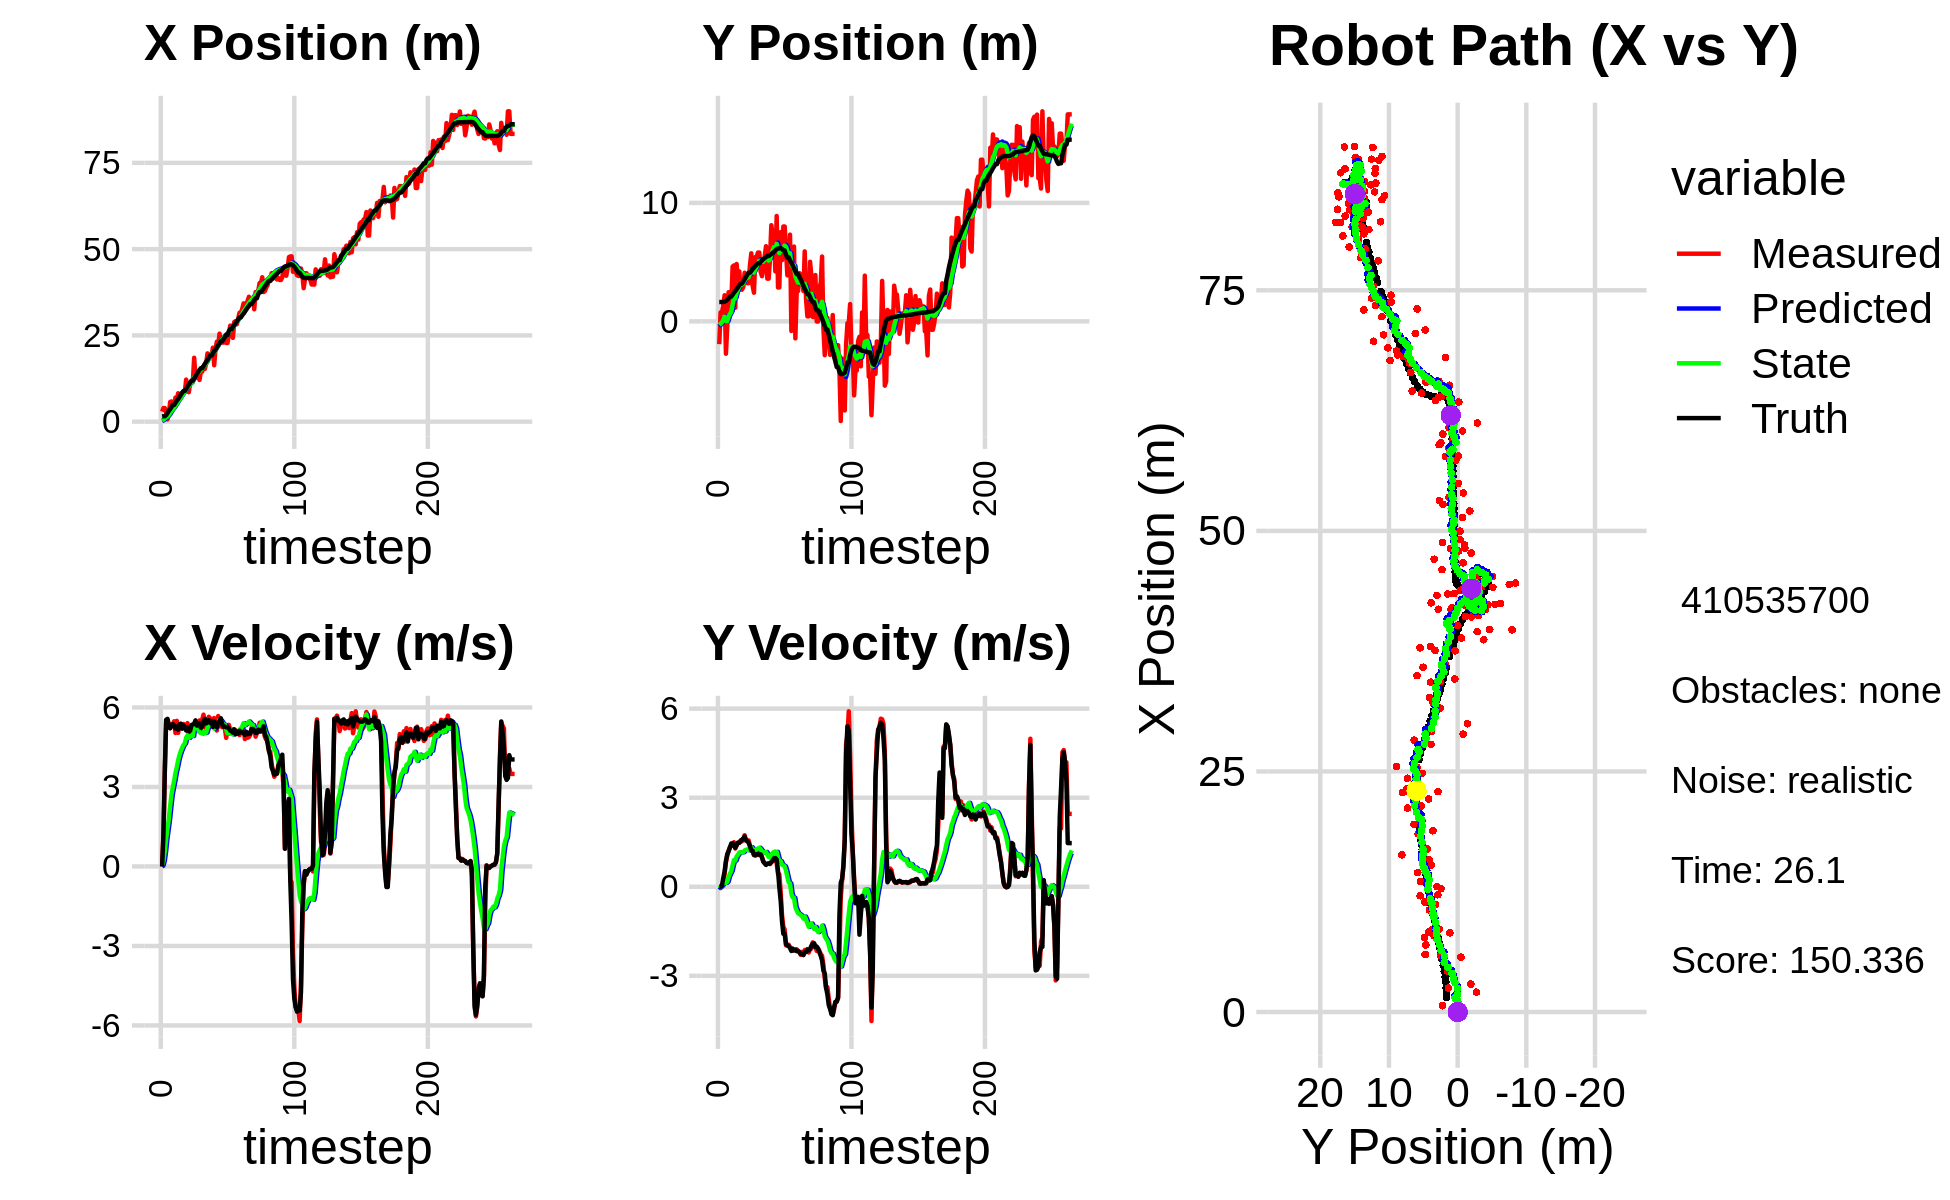

Values plotted in this chart, from the file beside it:
2.907980919105902284e+00, -1.921888232013664544e+00, 0.000000000000000000e+00, 0.000000000000000000e+00, 0.000000000000000000e+00, 0.000000000000000000e+00, 0.000000000000000000e+00, 0.000000000000000000e+00, 1.852226936493195086e-01, -1.475701999499834105e-01, 0.000000000000000000e+00, 0.000000000000000000e+00, 1.502835512168814169e+00, 1.634486557266181750e+00, 0.000000000000000000e+00, 0.000000000000000000e+00, 0.000000000000000000e+00, -4.657095996662974358e-04
2.907980919105902284e+00, -1.921888232013664544e+00, 0.000000000000000000e+00, 0.000000000000000000e+00, 1.852226936493195086e-01, -1.475701999499834105e-01, 0.000000000000000000e+00, 0.000000000000000000e+00, 3.497442063809507173e-01, -3.101775349771319634e-01, 3.063021837036958295e-02, -4.521115073183762378e-02, 1.502835512168814169e+00, 1.634486557266181750e+00, 0.000000000000000000e+00, 0.000000000000000000e+00, 0.000000000000000000e+00, -4.657095996662974358e-04
3.946328640007235045e+00, 7.620665587187283041e-01, 1.193997366236387858e+00, 2.510594514199771844e-03, 3.528072282179876562e-01, -3.146986500503157203e-01, 3.063021837036958295e-02, -4.521115073183762378e-02, 5.939307502171997655e-01, -1.987643798818728713e-01, 1.969454640364876330e-01, -8.775759498629923105e-04, 1.564000368138922736e+00, 1.634518281588591693e+00, 1.199999999999999956e+00, 0.000000000000000000e+00, 1.200000047683715820e+00, -2.102677011862397194e-03
3.946328640007235045e+00, 7.620665587187283041e-01, 3.490992219767526716e+00, 7.340439907073670334e-03, 6.136252966208485260e-01, -1.988521374768591754e-01, 1.969454640364876330e-01, -8.775759498629923105e-04, 9.169836848812686902e-01, -8.682787003255604263e-02, 5.683166611522416645e-01, 3.918925847059057804e-02, 1.564000368138922736e+00, 1.634518281588591693e+00, 3.600000000000000089e+00, 3.599999999999999728e-02, 3.599999904632568359e+00, -2.102677011862397194e-03
2.489170968380065574e+00, 1.351811171191405592e+00, 5.432970232311275183e+00, 1.057857299076155611e-01, 9.738153509964928567e-01, -8.290894418549699108e-02, 5.683166611522416645e-01, 3.918925847059057804e-02, 1.248083733186418964e+00, 9.680142552454387705e-02, 1.043391081381318308e+00, 1.065644173447032328e-01, 1.895730257412248099e+00, 1.637069435496861791e+00, 5.533999999999999808e+00, 2.959999999999999853e-01, 5.541999816894531250e+00, -1.946860738098621368e-02
6.571536065283981598e-01, 2.204647956182463897e+00, 5.545978528788397810e+00, 4.348487181321490924e-01, 1.352422841324550706e+00, 1.074578672590141976e-01, 1.043391081381318308e+00, 1.065644173447032328e-01, 1.493509153507220688e+00, 3.900173170138794831e-01, 1.411709406533856681e+00, 2.233620670310187961e-01, 2.487397432413719578e+00, 1.661352155285886978e+00, 5.568999999999999950e+00, 5.160000000000000142e-01, 5.592999935150146484e+00, -7.824784517288208008e-02
2.065777540538560331e+00, -2.732452251283310929e+00, 5.408478789648405893e+00, 8.313498167804148631e-01, 1.634680094160606334e+00, 4.123535237169813628e-01, 1.411709406533856681e+00, 2.233620670310187961e-01, 1.847550687520332247e+00, 3.317876779059919512e-02, 1.788058998397824340e+00, 1.301230200879870402e-01, 3.125207185605121563e+00, 1.732338092010198283e+00, 5.288999999999999702e+00, 8.649999999999999911e-01, 5.360000133514404297e+00, -1.525185853242874146e-01
5.695940971482817972e+00, -4.786534618035734323e-01, 5.219630428045315185e+00, 1.038817827556373974e+00, 2.026356587360114592e+00, 4.619106979939789637e-02, 1.788058998397824340e+00, 1.301230200879870402e-01, 2.456608982849045386e+00, 1.932561641810170983e-02, 2.274087696924009805e+00, 1.675435184777778752e-01, 3.630120516306150069e+00, 1.819486825643882311e+00, 5.214999999999999858e+00, 1.104999999999999982e+00, 5.330999851226806641e+00, -1.964543610811233521e-01
5.865083575505392055e+00, 2.464524312970158615e+00, 5.302771618689019029e+00, 1.209684078964286646e+00, 2.684017752541446367e+00, 3.607996826587950290e-02, 2.274087696924009805e+00, 1.675435184777778752e-01, 3.071212132557162189e+00, 4.033564647938427394e-01, 2.705306022459745829e+00, 3.350139924931009872e-01, 4.230744600383126830e+00, 1.947492048035143197e+00, 5.333999999999999631e+00, 1.195000000000000062e+00, 5.466000080108642578e+00, -2.242849469184875488e-01
4.267978072426606317e+00, 1.504863871927317964e+00, 5.359771406212844091e+00, 1.341072901431282105e+00, 3.341742734803136550e+00, 4.368578640431528548e-01, 2.705306022459745829e+00, 3.350139924931009872e-01, 3.549123733861300867e+00, 6.225807121656123932e-01, 2.987821771917917868e+00, 4.389437228326651952e-01, 4.844079256263393418e+00, 2.092717781556059808e+00, 5.371999999999999886e+00, 1.322999999999999954e+00, 5.532000064849853516e+00, -2.451770901679992676e-01
4.267978072426606317e+00, 1.504863871927317964e+00, 5.478122665932219526e+00, 1.370685669445218302e+00, 3.847905911053092431e+00, 6.664750844488789294e-01, 2.987821771917917868e+00, 4.389437228326651952e-01, 4.011485071998421859e+00, 8.179190554808543068e-01, 3.227859906639154008e+00, 5.261835848569736962e-01, 4.844079256263393418e+00, 2.092717781556059808e+00, 5.326999999999999957e+00, 1.457999999999999963e+00, 5.522999763488769531e+00, -2.451770901679992676e-01
6.975028514939075386e+00, 4.625486924791467835e+00, 5.036964890469509015e+00, 1.396608808745649410e+00, 4.334271062662336860e+00, 8.705374139665517097e-01, 3.227859906639154008e+00, 5.261835848569736962e-01, 4.633632320386040782e+00, 1.405429257538612031e+00, 3.526710501870290226e+00, 7.264875601244229486e-01, 5.458283662946266546e+00, 2.254044368292865919e+00, 5.203999999999999737e+00, 1.467999999999999972e+00, 5.407999992370605469e+00, -2.704771459102630615e-01
5.978319108916902103e+00, 4.724410726363445612e+00, 5.494935433495833799e+00, 1.500033903481775788e+00, 4.986303370573069493e+00, 1.478078013551054282e+00, 3.526710501870290226e+00, 7.264875601244229486e-01, 5.168869223021876458e+00, 1.940992547678017877e+00, 3.749655085992277037e+00, 8.981720345122226057e-01, 6.060441255369977576e+00, 2.422492220412248098e+00, 5.285000000000000142e+00, 1.387999999999999901e+00, 5.464000225067138672e+00, -2.664917409420013428e-01
8.233849406721018838e+00, 1.152481570130501343e+00, 5.042599654422977196e+00, 1.286003376943427368e+00, 5.543834731621104517e+00, 2.030809751129240226e+00, 3.749655085992277037e+00, 8.981720345122226057e-01, 5.823031119820806012e+00, 1.930408960116748007e+00, 4.006350636815064981e+00, 8.832757740561957283e-01, 6.564927339509510240e+00, 2.555492415109731574e+00, 5.160999999999999588e+00, 1.316000000000000059e+00, 5.327000141143798828e+00, -2.497051358222961426e-01
7.754132866700910398e+00, 4.846954895737058067e+00, 5.299736884293105632e+00, 1.390047107294597684e+00, 6.223666183502312599e+00, 2.018736537522367591e+00, 4.006350636815064981e+00, 8.832757740561957283e-01, 6.413254531118001367e+00, 2.414391068861988288e+00, 4.199555949300000535e+00, 1.020801887305799571e+00, 7.159487962584456966e+00, 2.707509829670556201e+00, 5.360000000000000320e+00, 1.405000000000000027e+00, 5.540999889373779297e+00, -2.565081715583801270e-01
7.909754305818907483e+00, 3.428668930566155293e+00, 5.322949574928914629e+00, 1.469248110835913224e+00, 6.833210126048001598e+00, 2.516471257592568289e+00, 4.199555949300000535e+00, 1.020801887305799571e+00, 6.978427053462456620e+00, 2.655542004216280283e+00, 4.353192635532741050e+00, 1.079011973771715871e+00, 7.775290727679346148e+00, 2.872876360570986609e+00, 5.389000000000000234e+00, 1.487999999999999989e+00, 5.591000080108642578e+00, -2.693155705928802490e-01
8.309283293542131688e+00, 4.220246270261790222e+00, 5.225010917605257710e+00, 1.485222761577021044e+00, 7.413746317015730725e+00, 2.763443201593451803e+00, 4.353192635532741050e+00, 1.079011973771715871e+00, 7.531333863944444929e+00, 2.972783513576887859e+00, 4.475439941079631723e+00, 1.155854559442807572e+00, 8.386927843529489834e+00, 3.044127299075620741e+00, 5.198000000000000398e+00, 1.477999999999999980e+00, 5.403999805450439453e+00, -2.769477367401123047e-01
8.603507936457793548e+00, 2.679345205018605736e+00, 5.376816959478121660e+00, 1.565195935387394099e+00, 7.978877858052408456e+00, 3.088368969521168683e+00, 4.475439941079631723e+00, 1.155854559442807572e+00, 8.076808123769637859e+00, 3.050545036924761089e+00, 4.585139741800628777e+00, 1.159940429711933785e+00, 8.889388322695511491e+00, 3.188147142135818068e+00, 5.333999999999999631e+00, 1.532999999999999918e+00, 5.550000190734863281e+00, -2.832725644111633301e-01
8.603507936457793548e+00, 2.679345205018605736e+00, 5.254878569108948128e+00, 1.529699567478296274e+00, 8.535322097949700648e+00, 3.166539079895954512e+00, 4.585139741800628777e+00, 1.159940429711933785e+00, 8.576842347384207699e+00, 3.116711483205014677e+00, 4.644875256433305566e+00, 1.158977676793816247e+00, 8.889388322695511491e+00, 3.188147142135818068e+00, 5.243999999999999773e+00, 1.582000000000000073e+00, 5.478000164031982422e+00, -2.832725644111633301e-01
1.219120192560405691e+01, 2.892883732303601185e+00, 5.163432452637858994e+00, 1.584224275247775315e+00, 9.041329873027537545e+00, 3.232609250884396435e+00, 4.644875256433305566e+00, 1.158977676793816247e+00, 9.318342733481230766e+00, 3.204438642227140033e+00, 4.860235877292066853e+00, 1.166278337708767765e+00, 9.496455431229604116e+00, 3.368842198942971322e+00, 5.129999999999999893e+00, 1.627999999999999892e+00, 5.381999969482421875e+00, -2.976983189582824707e-01
1.060828697663830766e+01, 4.108077838416980043e+00, 5.407346053985015999e+00, 1.735410189535047554e+00, 9.804366321210437718e+00, 3.321066475998016632e+00, 4.860235877292066853e+00, 1.166278337708767765e+00, 9.897456202405312098e+00, 3.447622407864899152e+00, 4.949744907683721884e+00, 1.223555968705224650e+00, 1.008934330967895576e+01, 3.554846956989436091e+00, 5.261000000000000121e+00, 1.693000000000000060e+00, 5.526999950408935547e+00, -3.105514645576477051e-01
8.543350219777831711e+00, 3.702284893921377495e+00, 4.958453658154642341e+00, 1.546405801425136062e+00, 1.039243069317368473e+01, 3.569978004735421706e+00, 4.949744907683721884e+00, 1.223555968705224650e+00, 1.024648396490927205e+01, 3.600144340721045388e+00, 4.849502893272449988e+00, 1.243901208894539145e+00, 1.069137883199437056e+01, 3.747326924090741862e+00, 5.112000000000000099e+00, 1.576999999999999957e+00, 5.349999904632568359e+00, -3.023131787776947021e-01
1.116021614508578708e+01, 3.225626482567812925e+00, 5.212363476924447347e+00, 1.539640010664085734e+00, 1.073143425423651642e+01, 3.724534461610499392e+00, 4.849502893272449988e+00, 1.243901208894539145e+00, 1.078492241663878026e+01, 3.670087074486247936e+00, 4.903097975799766139e+00, 1.238794879051446474e+00, 1.128383946467053356e+01, 3.927707030686493184e+00, 5.123999999999999666e+00, 1.538999999999999924e+00, 5.349999904632568359e+00, -2.872150242328643799e-01
1.116021614508578708e+01, 3.225626482567812925e+00, 5.283332066613870559e+00, 1.560602877254255061e+00, 1.127523221421875732e+01, 3.793966562391392738e+00, 4.903097975799766139e+00, 1.238794879051446474e+00, 1.128656132553769886e+01, 3.731331145420822004e+00, 4.928435094476466105e+00, 1.232251028147176353e+00, 1.190285992658869318e+01, 4.103552892305092570e+00, 5.334999999999999964e+00, 1.477999999999999980e+00, 5.535999774932861328e+00, -2.872150242328643799e-01
1.143253093980822932e+01, 4.756600215903076467e+00, 5.093068222804910228e+00, 1.369574331061167438e+00, 1.177940483498534618e+01, 3.854556248235539773e+00, 4.928435094476466105e+00, 1.232251028147176353e+00, 1.176075701206585755e+01, 3.979215923048990078e+00, 4.923189345533541150e+00, 1.272991788731770324e+00, 1.190285992658869318e+01, 4.103552892305092570e+00, 5.360000000000000320e+00, 1.370000000000000107e+00, 5.532000064849853516e+00, -2.626951336860656738e-01
1.851916337029132720e+01, 5.745673849010499268e+00, 5.219726192994603942e+00, 1.282608073483890054e+00, 1.225307594661921229e+01, 4.106515101922167510e+00, 4.923189345533541150e+00, 1.272991788731770324e+00, 1.276578536040729794e+01, 4.323682869506695781e+00, 5.289709731309987895e+00, 1.335711314695432250e+00, 1.251815342888623839e+01, 4.263835027286144275e+00, 5.387999999999999901e+00, 1.219999999999999973e+00, 5.524000167846679688e+00, -2.409494519233703613e-01
1.303483131505077530e+01, 2.988120629555846453e+00, 5.363433245585722098e+00, 1.186015664066845998e+00, 1.329475633353829700e+01, 4.457254000976239361e+00, 5.289709731309987895e+00, 1.335711314695432250e+00, 1.327810556261037789e+01, 4.257156844571802878e+00, 5.281654355277755286e+00, 1.272987145208038351e+00, 1.313643956166367310e+01, 4.408225133665975903e+00, 5.512999999999999901e+00, 1.207999999999999963e+00, 5.644000053405761719e+00, -2.176278233528137207e-01
1.282452940924657092e+01, 2.419066979639187487e+00, 5.249979891282470668e+00, 1.070454583557075789e+00, 1.380627099813815306e+01, 4.384455559092606869e+00, 5.281654355277755286e+00, 1.272987145208038351e+00, 1.372671899971501297e+01, 4.116708015434304535e+00, 5.225471822217041762e+00, 1.189054482649435807e+00, 1.376862454426548155e+01, 4.544035746695634259e+00, 5.317000000000000171e+00, 1.072999999999999954e+00, 5.425000190734863281e+00, -2.011397480964660645e-01
1.357079261585231222e+01, 5.422931328271219265e+00, 5.145961487533842416e+00, 1.045026606188294460e+00, 1.424926618193671679e+01, 4.235613463699247738e+00, 5.225471822217041762e+00, 1.189054482649435807e+00, 1.419119201448678602e+01, 4.387038952227354294e+00, 5.181862123806546983e+00, 1.227346647739299357e+00, 1.437962651259300628e+01, 4.667332961108538569e+00, 5.317999999999999616e+00, 1.070000000000000062e+00, 5.425000190734863281e+00, -2.003524899482727051e-01
1.208242893199690116e+01, 5.442632987838512015e+00, 5.510881876743011887e+00, 1.117278645096506429e+00, 1.470937822686744134e+01, 4.509773617001283874e+00, 5.181862123806546983e+00, 1.227346647739299357e+00, 1.451869396374607035e+01, 4.628863612472707167e+00, 5.065917521497485865e+00, 1.257559669750418996e+00, 1.499627995540560121e+01, 4.792179181946606192e+00, 5.413999999999999702e+00, 1.090999999999999970e+00, 5.522999763488769531e+00, -2.000292092561721802e-01
1.448093438196497473e+01, 5.811611487943101118e+00, 5.088190760323328732e+00, 1.067667812073789024e+00, 1.502528571589581929e+01, 4.754619579447749267e+00, 5.065917521497485865e+00, 1.257559669750418996e+00, 1.498330713553036020e+01, 4.887035178212784103e+00, 5.038080681921779380e+00, 1.288757705468546177e+00, 1.550745701804751597e+01, 4.897356346182919040e+00, 5.237000000000000099e+00, 1.094999999999999973e+00, 5.350999832153320312e+00, -2.068317681550979614e-01
1.448093438196497473e+01, 5.811611487943101118e+00, 5.535450720089160725e+00, 1.161517489722480923e+00, 1.548711520372253858e+01, 5.015910948759638721e+00, 5.038080681921779380e+00, 1.288757705468546177e+00, 1.543399571551581495e+01, 5.116199290130038158e+00, 5.024518004109695291e+00, 1.312963121111325515e+00, 1.550745701804751597e+01, 4.897356346182919040e+00, 5.266000000000000014e+00, 1.078999999999999959e+00, 5.375000000000000000e+00, -2.068317681550979614e-01
1.582694199706149796e+01, 4.179457798058076712e+00, 5.728099234349700808e+00, 1.163143030234377484e+00, 1.593644751592678510e+01, 5.247495602241170509e+00, 5.024518004109695291e+00, 1.312963121111325515e+00, 1.596550752271684992e+01, 5.100506754352777783e+00, 5.076981337928101468e+00, 1.265649178346503145e+00, 1.610987591764668991e+01, 5.022538021062073810e+00, 5.480000000000000426e+00, 1.090000000000000080e+00, 5.586999893188476562e+00, -2.003353238105773926e-01
1.527314758339045930e+01, 3.813325955462081751e+00, 5.338449700173324430e+00, 9.874182101823916202e-01, 1.647320565650965918e+01, 5.227071672187427964e+00, 5.076981337928101468e+00, 1.265649178346503145e+00, 1.639204697284305112e+01, 5.029428614121195018e+00, 5.033258016516734656e+00, 1.199346389080351294e+00, 1.673168683061493311e+01, 5.144890858454004956e+00, 5.567999999999999616e+00, 9.869999999999999885e-01, 5.655000209808349609e+00, -1.828964501619338989e-01
1.694002431667223263e+01, 4.397368265912383833e+00, 5.212582907809697019e+00, 8.535245247115413880e-01, 1.689537277449472441e+01, 5.149363253029230592e+00, 5.033258016516734656e+00, 1.199346389080351294e+00, 1.690853362733798448e+01, 5.036606394777249918e+00, 5.050586851509988762e+00, 1.154945984039815077e+00, 1.737084698659646875e+01, 5.257159068701820814e+00, 5.399000000000000021e+00, 8.439999999999999725e-01, 5.464000225067138672e+00, -1.623027920722961426e-01
1.978816521149966690e+01, 5.466030761303060537e+00, 5.530632558255822673e+00, 7.986523034506464169e-01, 1.741359231248898354e+01, 5.152100993181231381e+00, 5.050586851509988762e+00, 1.154945984039815077e+00, 1.762768811820105697e+01, 5.179862795401647624e+00, 5.219939802375125559e+00, 1.150345831159929499e+00, 1.788747715969893548e+01, 5.337832524697326164e+00, 5.448000000000000398e+00, 7.860000000000000320e-01, 5.505000114440917969e+00, -1.434138566255569458e-01
1.949647420659613317e+01, 6.345272972121574817e+00, 5.648593121858526800e+00, 7.563037721808946179e-01, 1.814968209843856783e+01, 5.294897378517640973e+00, 5.219939802375125559e+00, 1.150345831159929499e+00, 1.827949933016417461e+01, 5.418564369301998696e+00, 5.328980812281677082e+00, 1.171824584680407400e+00, 1.851511693038921891e+01, 5.424506499886426525e+00, 5.519999999999999574e+00, 7.369999999999999885e-01, 5.568999767303466797e+00, -1.331008076667785645e-01
1.883773416322062744e+01, 3.606247498430823484e+00, 5.423253381580210863e+00, 7.725338544770889992e-01, 1.881239741139234312e+01, 5.535746827770039680e+00, 5.328980812281677082e+00, 1.171824584680407400e+00, 1.881946348643924338e+01, 5.265278418774726354e+00, 5.338192668184658984e+00, 1.080511822259152988e+00, 1.914529347418808314e+01, 5.510984733055880547e+00, 5.415000000000000036e+00, 7.720000000000000195e-01, 5.469999790191650391e+00, -1.414964795112609863e-01
1.883773416322062744e+01, 3.606247498430823484e+00, 5.575714122847708509e+00, 7.942516455926307284e-01, 1.935328275325770875e+01, 5.373329601000641276e+00, 5.338192668184658984e+00, 1.080511822259152988e+00, 1.932512952765062764e+01, 5.128693628948387762e+00, 5.329810316975850171e+00, 1.000563155359165179e+00, 1.914529347418808314e+01, 5.510984733055880547e+00, 5.480999999999999872e+00, 7.800000000000000266e-01, 5.535999774932861328e+00, -1.414964795112609863e-01
2.142279374592758145e+01, 5.302771910220150708e+00, 5.286229700214762239e+00, 7.629268721757528349e-01, 1.985811055934821212e+01, 5.228749944484304635e+00, 5.329810316975850171e+00, 1.000563155359165179e+00, 1.997988199221029504e+01, 5.229377554927734373e+00, 5.411507279086567479e+00, 9.923902328858867916e-01, 1.977108693163278019e+01, 5.600236966805609562e+00, 5.264000000000000234e+00, 7.770000000000000240e-01, 5.321000099182128906e+00, -1.433337330818176270e-01
1.633808255242360730e+01, 8.119363381965966298e+00, 5.599549015022069476e+00, 8.318469090856029924e-01, 2.052103272011895285e+01, 5.328616578216323063e+00, 5.411507279086567479e+00, 9.923902328858867916e-01, 2.019933122068709608e+01, 5.691353193581751846e+00, 5.199045385112217588e+00, 1.090355544788516706e+00, 2.038341832196289261e+01, 5.690048053817202245e+00, 5.466999999999999638e+00, 8.309999999999999609e-01, 5.530000209808349609e+00, -1.474774777889251709e-01
2.119551861318421970e+01, 7.299543334842293341e+00, 5.412419380945054037e+00, 8.579724085399094147e-01, 2.071923575919831961e+01, 5.800388748060603561e+00, 5.199045385112217588e+00, 1.090355544788516706e+00, 2.076845791165172628e+01, 5.989614821490521379e+00, 5.242739105236966957e+00, 1.136234717881905443e+00, 2.090280270607166457e+01, 5.768421962287062499e+00, 5.400000000000000355e+00, 8.790000000000000036e-01, 5.471000194549560547e+00, -1.572110950946807861e-01
2.319261193248616237e+01, 7.398065164300529517e+00, 5.129187977447137392e+00, 9.254045486210008553e-01, 2.129273182217542271e+01, 6.103238293278711701e+00, 5.242739105236966957e+00, 1.136234717881905443e+00, 2.143733808698728538e+01, 6.266283645774519684e+00, 5.336900173746250253e+00, 1.175392135562933982e+00, 2.152354168880749441e+01, 5.872753455158495228e+00, 5.246000000000000441e+00, 9.539999999999999591e-01, 5.331999778747558594e+00, -1.784990578889846802e-01
2.214598071996593021e+01, 4.219478919773638204e+00, 5.676692669986578288e+00, 1.022245461095399488e+00, 2.197102810436190978e+01, 6.383822859330813060e+00, 5.336900173746250253e+00, 1.175392135562933982e+00, 2.200312912381082597e+01, 6.091811569938434978e+00, 5.374664755268658389e+00, 1.086618300428580985e+00, 2.212900853201523432e+01, 5.982983901771683044e+00, 5.439000000000000057e+00, 9.659999999999999698e-01, 5.525000095367431641e+00, -1.781681478023529053e-01
2.550722384501782969e+01, 8.896665885556712894e+00, 5.287387021653066732e+00, 7.962090106715979942e-01, 2.254059559933769208e+01, 6.200473399981293099e+00, 5.374664755268658389e+00, 1.086618300428580985e+00, 2.277122417705120938e+01, 6.545703252781783554e+00, 5.529173458936720742e+00, 1.175004669137660995e+00, 2.275530552836103837e+01, 6.090742423759037294e+00, 5.469000000000000306e+00, 9.180000000000000382e-01, 5.545000076293945312e+00, -1.494634747505187988e-01
2.290923520967985993e+01, 2.861019446831253088e+00, 5.501512442540994918e+00, 4.390016333220361777e-01, 2.332414152294488119e+01, 6.663203719695549587e+00, 5.529173458936720742e+00, 1.175004669137660995e+00, 2.328974811897622743e+01, 6.132232662438130255e+00, 5.504252564674447790e+00, 9.975234341917582626e-01, 2.328501725205998341e+01, 6.156236007583563818e+00, 5.591999999999999638e+00, 5.300000000000000266e-01, 5.617000102996826172e+00, -7.962781190872192383e-02
2.290923520967985993e+01, 2.861019446831253088e+00, 5.255294874794184778e+00, 4.193543244188311925e-01, 2.384017337544367265e+01, 6.231985005857305637e+00, 5.504252564674447790e+00, 9.975234341917582626e-01, 2.375298030806483141e+01, 5.764099369785949278e+00, 5.432812095819963716e+00, 8.436055865444769264e-01, 2.328501725205998341e+01, 6.156236007583563818e+00, 5.370000000000000107e+00, -2.400000000000000050e-02, 5.369999885559082031e+00, -7.962781190872192383e-02
2.291526687117075411e+01, 7.534343435458363381e+00, 5.355563425291616220e+00, -1.615619757473362728e-01, 2.429626151764682618e+01, 5.848459928440396638e+00, 5.432812095819963716e+00, 8.436055865444769264e-01, 2.418257969038241129e+01, 6.032602842811046528e+00, 5.351095189751283066e+00, 8.608813776600553469e-01, 2.391521668434903347e+01, 6.182449653696609815e+00, 5.270999999999999908e+00, -4.689999999999999725e-01, 5.291999816894531250e+00, 3.015798330307006836e-02
2.479951086673155913e+01, 5.167535915561669135e+00, 5.215523752712678984e+00, -9.536857293167688709e-01, 2.471768920935754110e+01, 6.118690980577052407e+00, 5.351095189751283066e+00, 8.608813776600553469e-01, 2.471690820871884497e+01, 5.923064150921984350e+00, 5.344295030040659533e+00, 7.412851054563602826e-01, 2.452156949067862612e+01, 6.122516943995569783e+00, 5.283000000000000362e+00, -1.165999999999999925e+00, 5.409999847412109375e+00, 1.808571666479110718e-01
2.281243777290828234e+01, 8.010011508603021468e+00, 4.852958001591294313e+00, -1.349136553861876031e+00, 2.525133771172291119e+01, 5.997192661467620312e+00, 5.344295030040659533e+00, 7.412851054563602826e-01, 2.503153575771862194e+01, 6.182754581210708089e+00, 5.170497514531189331e+00, 7.208486607572661686e-01, 2.512465596243890786e+01, 5.985760047845781529e+00, 5.251000000000000334e+00, -1.586000000000000076e+00, 5.485000133514404297e+00, 2.711558640003204346e-01
2.281243777290828234e+01, 8.010011508603021468e+00, 5.180534751291805406e+00, -1.440203850770546357e+00, 2.554858550917174043e+01, 6.254839447286435039e+00, 5.170497514531189331e+00, 7.208486607572661686e-01, 2.533209605385136598e+01, 6.403623310746358044e+00, 5.022140228250108862e+00, 6.874306988533548379e-01, 2.512465596243890786e+01, 5.985760047845781529e+00, 5.251000000000000334e+00, -1.586000000000000076e+00, 5.485000133514404297e+00, 2.711558640003204346e-01
2.542581099265566280e+01, 5.920757368018566780e+00, 5.341511075174376622e+00, -1.975167433159171093e+00, 2.583431007667637758e+01, 6.472366380631693339e+00, 5.022140228250108862e+00, 6.874306988533548379e-01, 2.581903699061390967e+01, 6.296897675892213719e+00, 5.026395865763156223e+00, 5.438114317419209254e-01, 2.622739911076154584e+01, 5.623234823068473887e+00, 5.217999999999999972e+00, -1.931999999999999940e+00, 5.564000129699707031e+00, 3.541836738586425781e-01
2.781926798821449509e+01, 3.888260319004047449e+00, 5.157503556657822230e+00, -1.984145487614787262e+00, 2.632167657719022458e+01, 6.351278819066405568e+00, 5.026395865763156223e+00, 5.438114317419209254e-01, 2.644749518490158735e+01, 5.928325532802112718e+00, 5.118944296275354411e+00, 3.342565752762815534e-01, 2.682307362564399611e+01, 5.398528649755809816e+00, 5.128000000000000114e+00, -1.973999999999999977e+00, 5.493999958038330078e+00, 3.672566413879394531e-01
2.781926798821449509e+01, 3.888260319004047449e+00, 5.070705240639152400e+00, -1.950753268846719291e+00, 2.695938961452912253e+01, 5.961751190329740879e+00, 5.118944296275354411e+00, 3.342565752762815534e-01, 2.702500689093438879e+01, 5.599648053136944803e+00, 5.161822857895091765e+00, 1.506109225574074895e-01, 2.682307362564399611e+01, 5.398528649755809816e+00, 5.099999999999999645e+00, -1.995999999999999996e+00, 5.477000236511230469e+00, 3.672566413879394531e-01
2.428936433796299710e+01, 7.322688176842387264e+00, 5.110568000098001384e+00, -2.040857987037447696e+00, 2.754118917672389699e+01, 5.614709145392685841e+00, 5.161822857895091765e+00, 1.506109225574074895e-01, 2.728050975531352762e+01, 5.756085860665155707e+00, 4.980256390279965473e+00, 1.140124034089357169e-01, 2.740988850615471506e+01, 5.169286801568119927e+00, 5.048000000000000043e+00, -2.064000000000000057e+00, 5.453999996185302734e+00, 3.799379169940948486e-01
2.887540090081024147e+01, -8.073868017233639671e-01, 5.020354590827166952e+00, -2.082129717470600827e+00, 2.777853539434152452e+01, 5.767487101006048889e+00, 4.980256390279965473e+00, 1.140124034089357169e-01, 2.786768788458694246e+01, 4.813765825193533132e+00, 5.043394901090809235e+00, -2.354362792229025558e-01, 2.799074864421811171e+01, 4.932878091725035219e+00, 5.176999999999999602e+00, -2.162999999999999812e+00, 5.611000061035156250e+00, 3.931462764739990234e-01
2.913664978728739641e+01, 3.864886596292326004e+00, 5.140411076535993828e+00, -2.150199586504232929e+00, 2.837202737469602454e+01, 4.790222197271242877e+00, 5.043394901090809235e+00, -2.354362792229025558e-01, 2.843787940524860147e+01, 4.594156367156227994e+00, 5.093145612922709731e+00, -3.586666193227754373e-01, 2.848401379562335478e+01, 4.727271631089764448e+00, 4.987000000000000099e+00, -2.084000000000000075e+00, 5.405000209808349609e+00, 3.961763381958007812e-01
2.825272011800505112e+01, 6.315635159276403954e+00, 5.025567288177417602e+00, -2.116337208683123361e+00, 2.894719396654087262e+01, 4.558289705223950605e+00, 5.093145612922709731e+00, -3.586666193227754373e-01, 2.888848484489793123e+01, 4.722900462368182062e+00, 5.049665162317794831e+00, -3.733949402834267350e-01, 2.906007981309033283e+01, 4.486147000304073096e+00, 5.094000000000000306e+00, -2.148000000000000131e+00, 5.528999805450439453e+00, 3.985746502876281738e-01
2.995707267566689680e+01, -1.434018776908468684e+00, 5.045086448547883684e+00, -2.131814794353058762e+00, 2.939345136112970991e+01, 4.685560968339839150e+00, 5.049665162317794831e+00, -3.733949402834267350e-01, 2.943791149503169891e+01, 3.808885431944845301e+00, 5.080016804009916953e+00, -6.854683469727247402e-01, 2.964362549826608273e+01, 4.239863708197328940e+00, 5.009999999999999787e+00, -2.119000000000000217e+00, 5.439000129699707031e+00, 3.997959196567535400e-01
3.156855344813796194e+01, 2.556287839475134493e+00, 4.956074183001571321e+00, -2.106076009464695531e+00, 2.994591317543268971e+01, 3.740338597247572672e+00, 5.080016804009916953e+00, -6.854683469727247402e-01, 3.006797155386526299e+01, 3.529105471263480620e+00, 5.158197118483468735e+00, -7.956734087925121379e-01, 3.022322869283782509e+01, 3.994488551347088912e+00, 5.121999999999999886e+00, -2.169999999999999929e+00, 5.563000202178955078e+00, 4.018269777297973633e-01
3.156855344813796194e+01, 2.556287839475134493e+00, 5.103329722340331998e+00, -2.168652021689420284e+00, 3.058379126571361084e+01, 3.449538130384229184e+00, 5.158197118483468735e+00, -7.956734087925121379e-01, 3.065895864519186631e+01, 3.278580665120478521e+00, 5.207334477005611362e+00, -8.927056183167229042e-01, 3.022322869283782509e+01, 3.994488551347088912e+00, 5.054999999999999716e+00, -2.160000000000000142e+00, 5.497000217437744141e+00, 4.018269777297973633e-01
... 205 more rows
